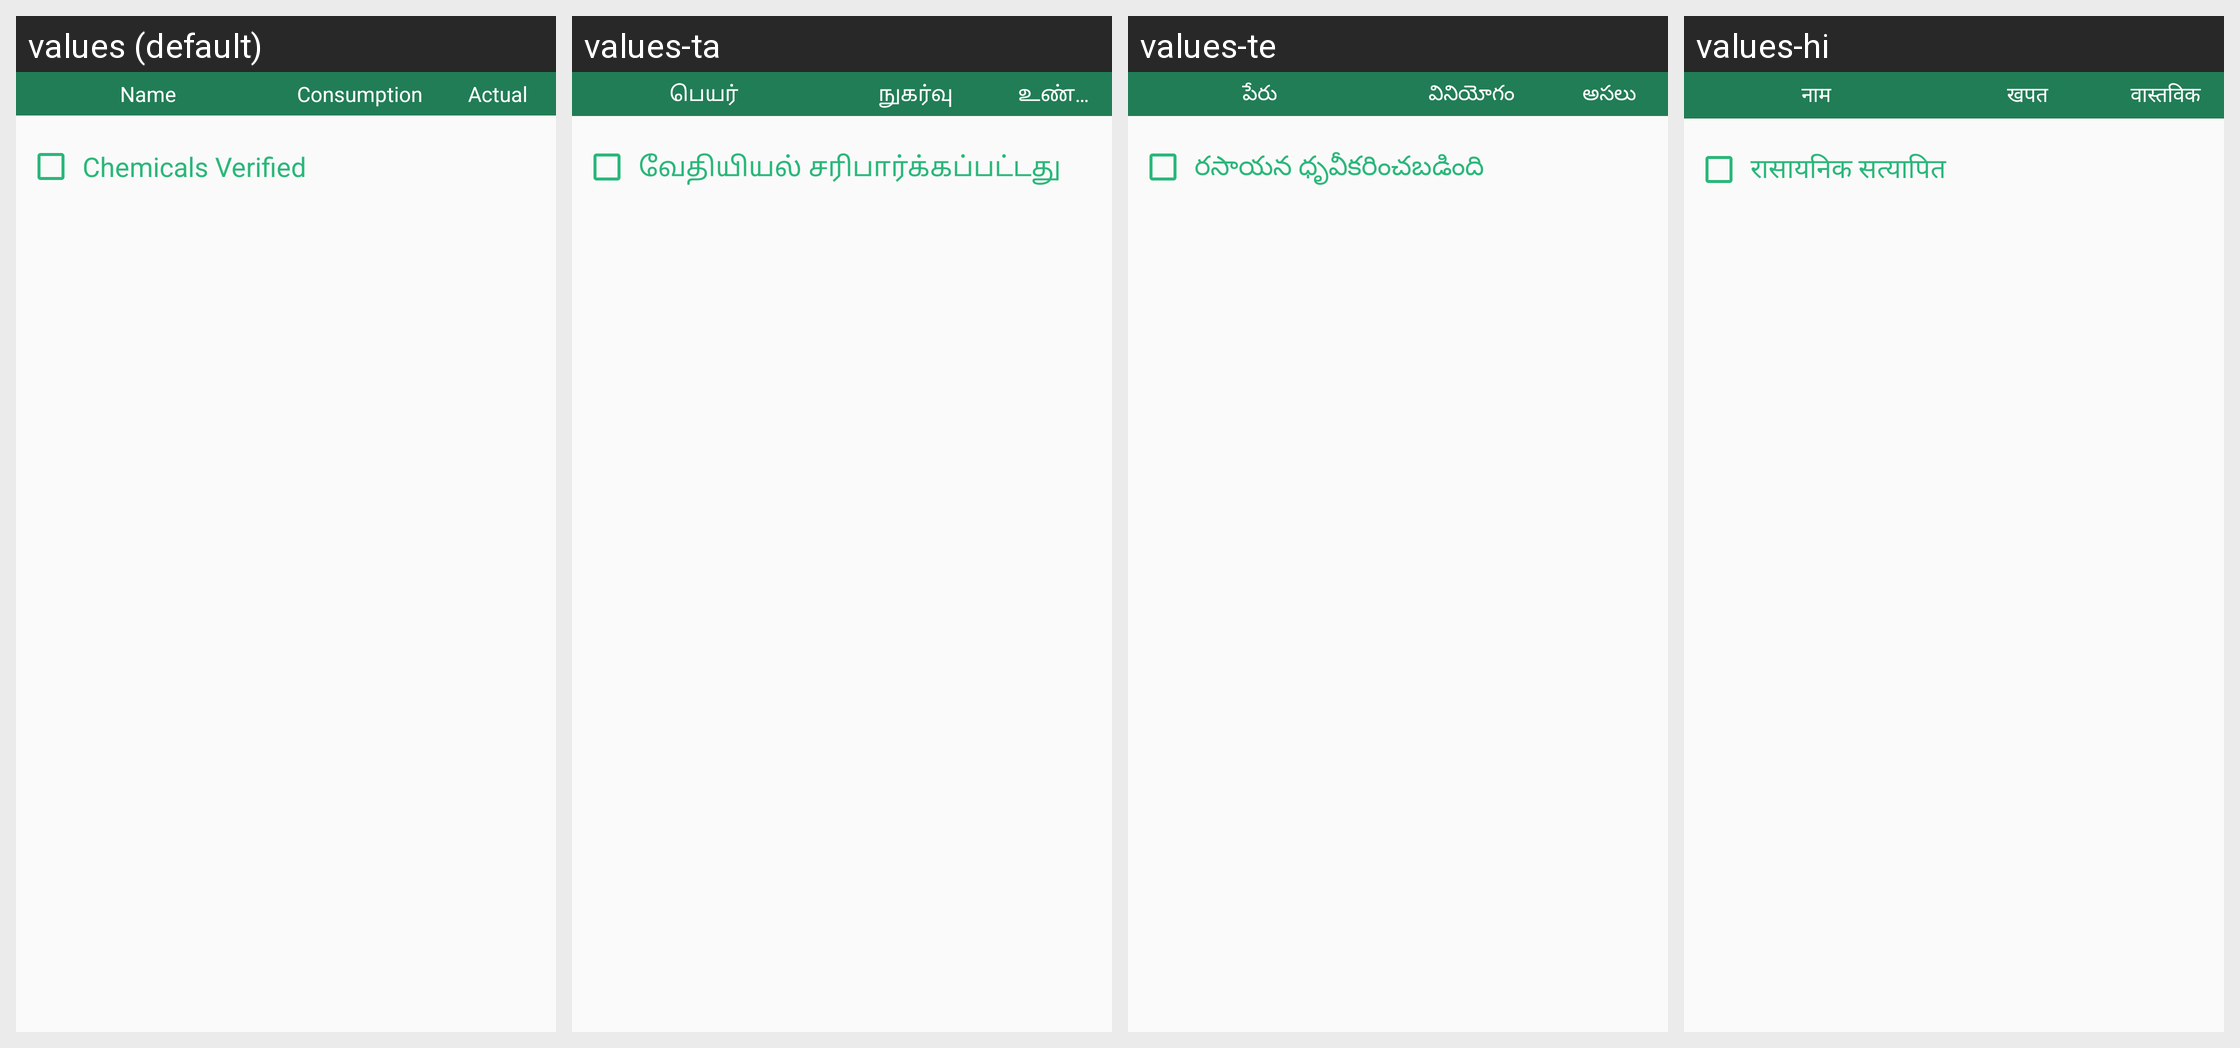

Locale-by-locale string values for the Android screen shown in this grid:
Android screen res/layout/fragment_chemical.xml rendered under 4 locales, left to right: values (default), values-ta, values-te, values-hi. Device: Nexus 5 (rendered at 1080×1920; each locale shown at half size, 540×960, under a caption strip naming it); theme AppTheme.
Other locales in the repository, not shown: values-gu, values-kn, values-mr.
Strings drawn on this screen, with the default value and each locale's value (text and hints the layout hard-codes, and strings that could not be matched under every locale, appear in the picture but are not listed):

name
  values: Name
  values-ta: பெயர்
  values-te: పేరు
  values-hi: नाम

consumption
  values: Consumption
  values-ta: நுகர்வு
  values-te: వినియోగం
  values-hi: खपत

actual
  values: Actual
  values-ta: உண்மையானது
  values-te: అసలు
  values-hi: वास्तविक

chemical_verified
  values: Chemicals Verified
  values-ta: வேதியியல் சரிபார்க்கப்பட்டது
  values-te: రసాయన ధృవీకరించబడింది
  values-hi: रासायनिक सत्यापित
